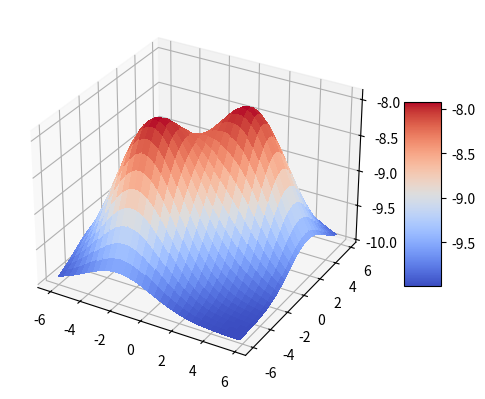

This chart was generated by the following Python code:
'''
=================
3D wireframe plot
=================

A very basic demonstration of a wireframe plot.
'''

from mpl_toolkits.mplot3d import axes3d
import matplotlib.pyplot as plt
from matplotlib import cm
from matplotlib.ticker import LinearLocator, FormatStrFormatter
import numpy as np


fig = plt.figure()
ax = fig.add_subplot(111, projection='3d')

x, y = np.meshgrid(np.arange(-6.0, 6.0, 0.2),
                      np.arange(-6.0, 6.0, 0.2))

z = 2.0*np.exp((np.square(x+2)+np.square(y+2))/-10.0) + 2.0*np.exp((np.square(x-2)+np.square(y-2))/-10.0) - 10.0

# # Plot a basic wireframe.
# ax.plot_wireframe(x, y, z, rstride=1, cstride=1)

# plt.show()


# Plot the surface.
surf = ax.plot_surface(x, y, z, cmap=cm.coolwarm,
                       linewidth=0, antialiased=False)

# Customize the z axis.
# ax.set_zlim(-1.01, 1.01)
# ax.zaxis.set_major_locator(LinearLocator(10))
# ax.zaxis.set_major_formatter(FormatStrFormatter('%.02f'))

# Add a color bar which maps values to colors.
fig.colorbar(surf, shrink=0.5, aspect=5)

plt.show()

